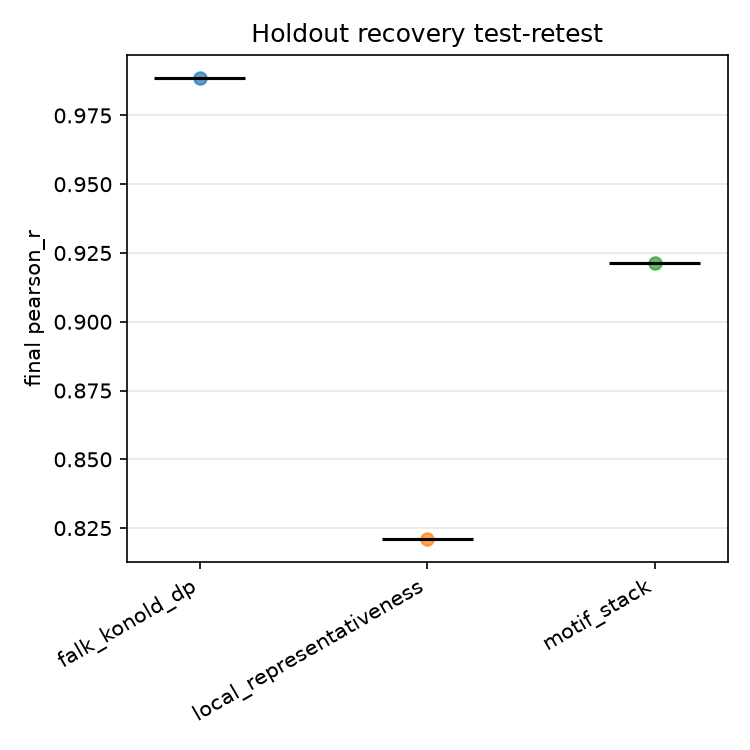

The data file committed next to this chart (first rows):
gt_model, run, pearson_r, rmse, kl_regret, pearson_r_bma, best_model, global_step
falk_konold_dp, run1, 0.9888, 0.03873, 0.003732, 0.9932, closing_pair_cadence_chunks, 17
local_representativeness, run1, 0.8211, 0.08461, 0.01527, 0.824, iter4_candidate4, 17
motif_stack, run1, 0.9215, 0.1113, 0.03104, 0.9223, terminal_heads_landing, 17
